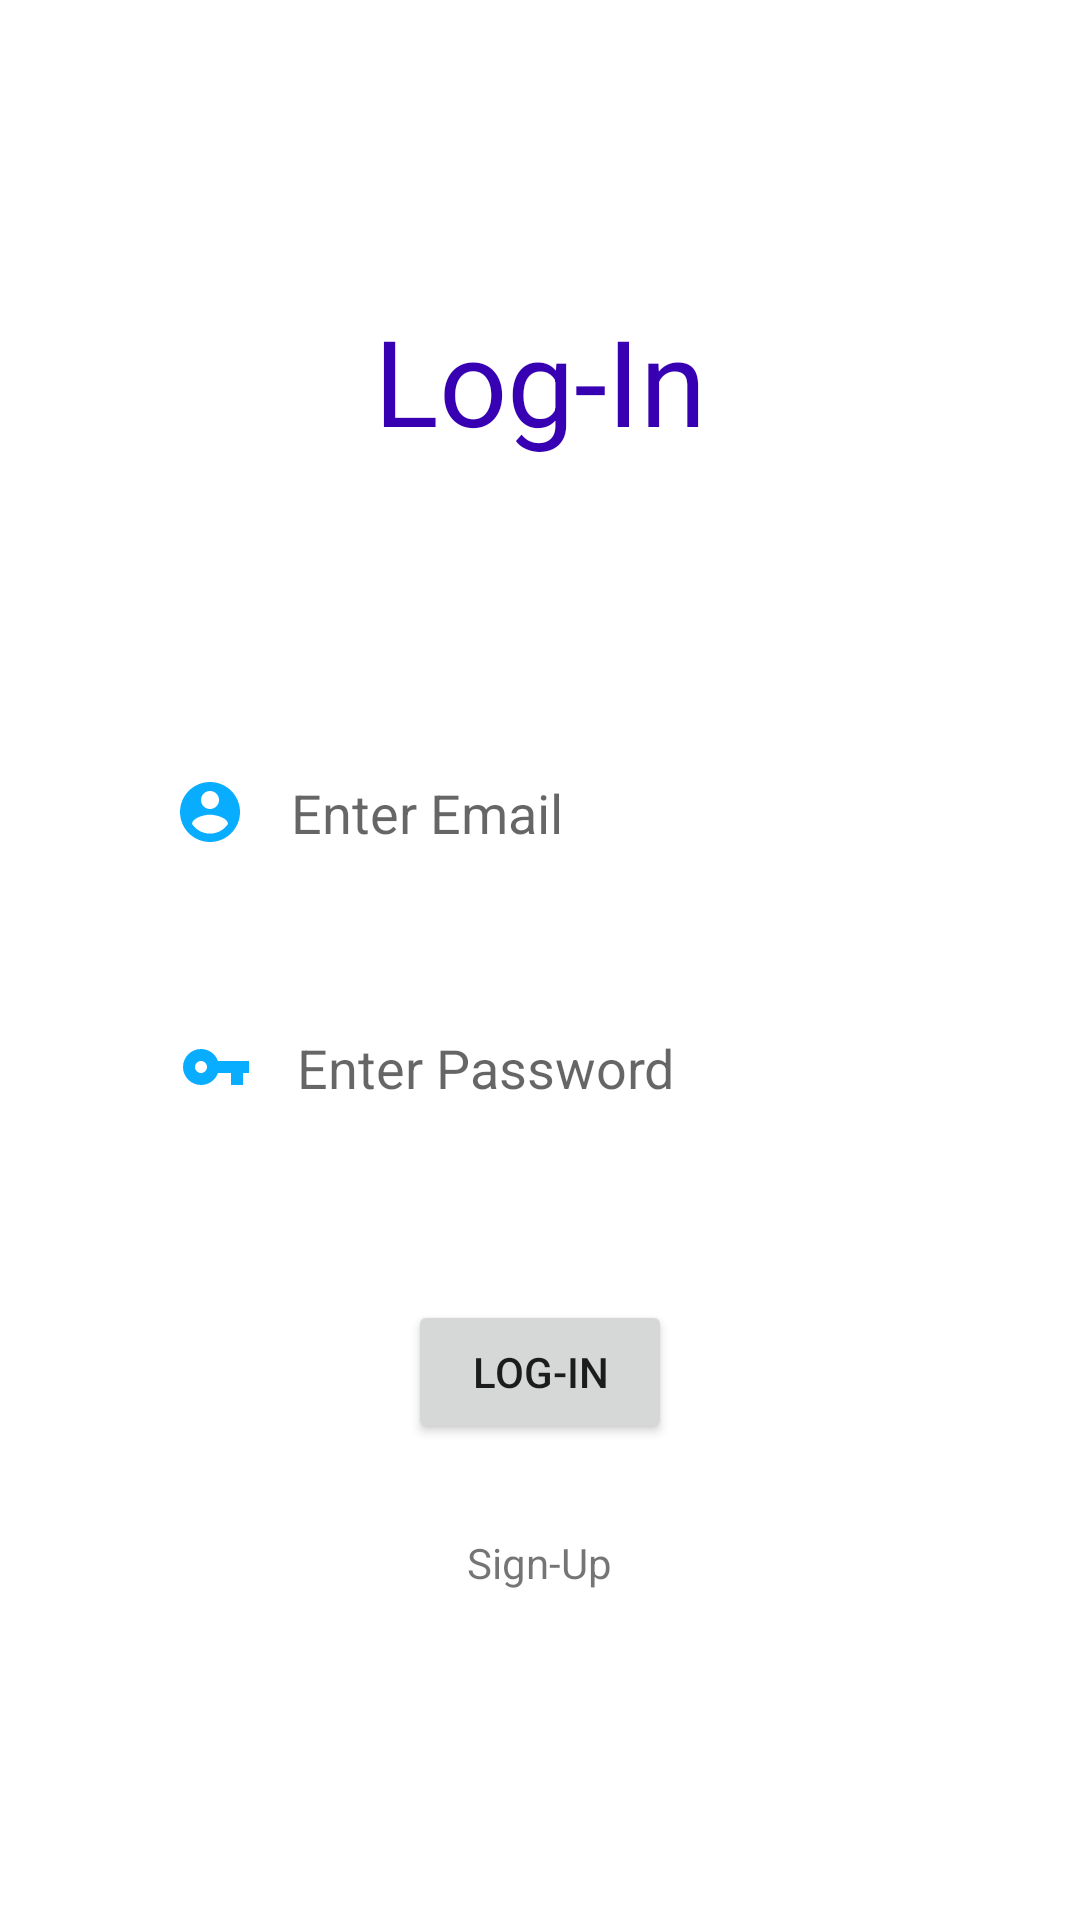

Produce the Android XML layout that renders to this screen, including the resource entries it uses.
<!-- AndroidManifest.xml: application theme Theme.Storage_demo -->
<!-- res/layout/activity_login.xml -->
<?xml version="1.0" encoding="utf-8"?>
<LinearLayout xmlns:android="http://schemas.android.com/apk/res/android"
    xmlns:app="http://schemas.android.com/apk/res-auto"
    xmlns:tools="http://schemas.android.com/tools"
    android:layout_width="match_parent"
    android:layout_height="match_parent"
    android:orientation="vertical"
    tools:context=".MainActivity">

    <TextView
        android:id="@+id/textView"
        android:layout_width="wrap_content"
        android:layout_height="wrap_content"
        android:layout_gravity="center"
        android:layout_marginTop="100dp"
        android:text="Log-In"
        android:textSize="40dp"
        android:textColor="@color/purple_700"
        app:layout_constraintStart_toStartOf="parent"
        tools:layout_editor_absoluteY="128dp" />

    <EditText
        android:layout_width="250dp"
        android:layout_height="35dp"
        android:id="@+id/email_log"
        android:background="@drawable/edittext_background"
        android:hint="Enter Email"
        android:layout_gravity="center"
        android:drawableLeft="@drawable/ic_baseline_email"
        android:drawablePadding="15dp"
        android:elevation="3dp"
        android:padding="3dp"
        android:layout_marginTop="100dp"
        />
    <EditText
        android:layout_width="250dp"
        android:layout_height="35dp"
        android:id="@+id/pass_log"
        android:background="@drawable/edittext_background"
        android:hint="Enter Password"
        android:layout_gravity="center"
        android:drawableLeft="@drawable/ic_baseline_vpn_key_24"
        android:drawablePadding="15dp"
        android:elevation="3dp"
        android:paddingStart="5dp"
        android:padding="3dp"
        android:layout_marginTop="50dp"
        />

    <Button
        android:id="@+id/login"
        android:layout_width="wrap_content"
        android:layout_height="wrap_content"
        android:layout_gravity="center"
        android:layout_marginTop="60dp"
        android:layout_marginBottom="20dp"
        android:text="Log-In"
        app:layout_constraintBottom_toBottomOf="parent"
        app:layout_constraintEnd_toEndOf="parent"
        app:layout_constraintStart_toStartOf="parent" />
    <TextView
        android:id="@+id/to_sign"
        android:layout_width="wrap_content"
        android:layout_height="20dp"
        android:layout_gravity="center"
        android:layout_marginTop="10dp"
        android:layout_marginBottom="220dp"
        android:text="Sign-Up"/>

</LinearLayout>
<!-- resources referenced by this layout -->
<resources>
  <!-- drawable ic_baseline_email (drawable) -->
  <vector android:height="24dp" android:tint="#09ADFF"
      android:viewportHeight="24" android:viewportWidth="24"
      android:width="24dp" xmlns:android="http://schemas.android.com/apk/res/android">
      <path android:fillColor="@android:color/white" android:pathData="M12,2C6.48,2 2,6.48 2,12s4.48,10 10,10 10,-4.48 10,-10S17.52,2 12,2zM12,5c1.66,0 3,1.34 3,3s-1.34,3 -3,3 -3,-1.34 -3,-3 1.34,-3 3,-3zM12,19.2c-2.5,0 -4.71,-1.28 -6,-3.22 0.03,-1.99 4,-3.08 6,-3.08 1.99,0 5.97,1.09 6,3.08 -1.29,1.94 -3.5,3.22 -6,3.22z"/>
  </vector>
  <!-- drawable ic_baseline_vpn_key_24 (drawable) -->
  <vector android:height="24dp" android:tint="#09ADFF"
      android:viewportHeight="24" android:viewportWidth="24"
      android:width="24dp" xmlns:android="http://schemas.android.com/apk/res/android">
      <path android:fillColor="@android:color/white" android:pathData="M12.65,10C11.83,7.67 9.61,6 7,6c-3.31,0 -6,2.69 -6,6s2.69,6 6,6c2.61,0 4.83,-1.67 5.65,-4H17v4h4v-4h2v-4H12.65zM7,14c-1.1,0 -2,-0.9 -2,-2s0.9,-2 2,-2 2,0.9 2,2 -0.9,2 -2,2z"/>
  </vector>
  <style name="Theme.Storage_demo" parent="Theme.MaterialComponents.DayNight.DarkActionBar">
          
          <item name="colorPrimary">@color/purple_500</item>
          <item name="colorPrimaryVariant">@color/purple_700</item>
          <item name="colorOnPrimary">@color/white</item>
          
          <item name="colorSecondary">@color/teal_200</item>
          <item name="colorSecondaryVariant">@color/teal_700</item>
          <item name="colorOnSecondary">@color/black</item>
          
          <item name="android:statusBarColor" tools:targetApi="l">?attr/colorPrimaryVariant</item>
          
      </style>
  <!-- not gathered from this repository: default colours our renderer supplied (Android Studio template values) -->
  <color name="purple_500">#FF6200EE</color>
  <color name="purple_700">#FF3700B3</color>
  <color name="teal_200">#FF03DAC5</color>
  <color name="teal_700">#FF018786</color>
  <color name="black">#FF000000</color>
  <color name="white">#FFFFFFFF</color>
</resources>
